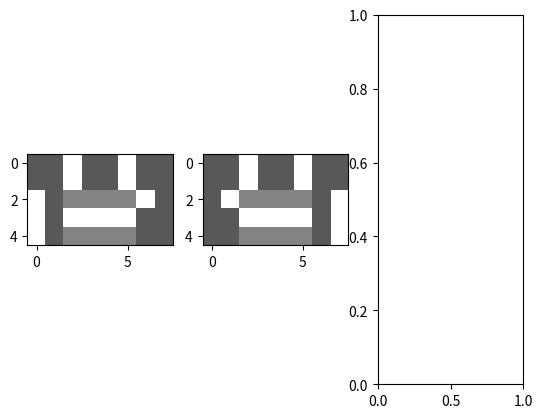

Reproduce this figure in Python. (Note: this script raises an exception after producing the figure.)
from matplotlib import pyplot as plt 

arr_initial=[[80,80,255,80,80,255,80,80],
            [80,80,255,80,80,255,80,80],
            [255,80,120,120,120,120,255,80],
            [255,80,255,255,255,255,80,80],
            [255,80,120,120,120,120,80,80]]

def task1(arr):
    burnt_out=False
    for i in range(len(arr)):
        for x in range(len(arr[i])):
            arr[i][x]*=1.1
            if arr[i][x]==255:
                burnt_out=True
                
    if burnt_out==False:
        return arr
    else:
        return True
 
def task2(arr):
    for i in range(len(arr)):
        arr[i]=arr[i][::-1]
    return arr

def task3(arr):
    MaxVal=int(input("Max value:"))
    for i in range(len(arr)):
        for x in range(len(arr[i])):
            if arr[i][x]>MaxVal:
                arr[i][x]=MaxVal
    return arr

fig,(ax1,ax2,ax3)=plt.subplots(1,3)        
ax1.imshow(task1(arr_initial),cmap='gray',vmin=0,vmax=255)
ax2.imshow(task2(arr_initial),cmap='gray',vmin=0,vmax=255)
ax3.imshow(task3(arr_initial),cmap='gray',vmin=0,vmax=255)
plt.show()            
